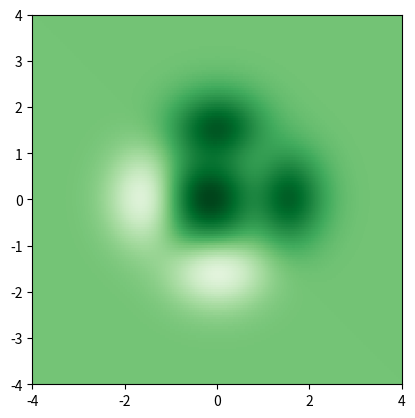

This figure's Python source:

# Implementation of matplotlib function
import matplotlib.pyplot as plt
import numpy as np
from matplotlib.colors import LogNorm
      
dx, dy = 0.015, 0.05
y, x = np.mgrid[slice(-4, 4 + dy, dy),
                slice(-4, 4 + dx, dx)]
z = (1 - x / 3. + x ** 5 + y ** 5) * np.exp(-x ** 2 - y ** 2)
z = z[:-1, :-1]
z_min, z_max = -np.abs(z).max(), np.abs(z).max()
  
c = plt.imshow(z, cmap ='Greens', vmin = z_min, vmax = z_max,
                 extent =[x.min(), x.max(), y.min(), y.max()],
                    interpolation ='nearest', origin ='lower')
print(z.shape)